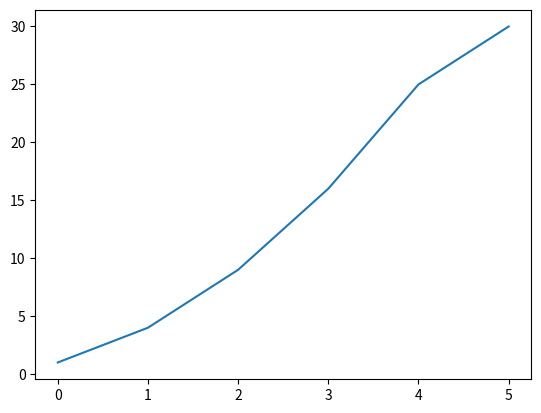

Python code for this plot:
import matplotlib.pyplot as plt


squares = [1, 4, 9, 16, 25, 30]
plt.plot(squares)
plt.show()